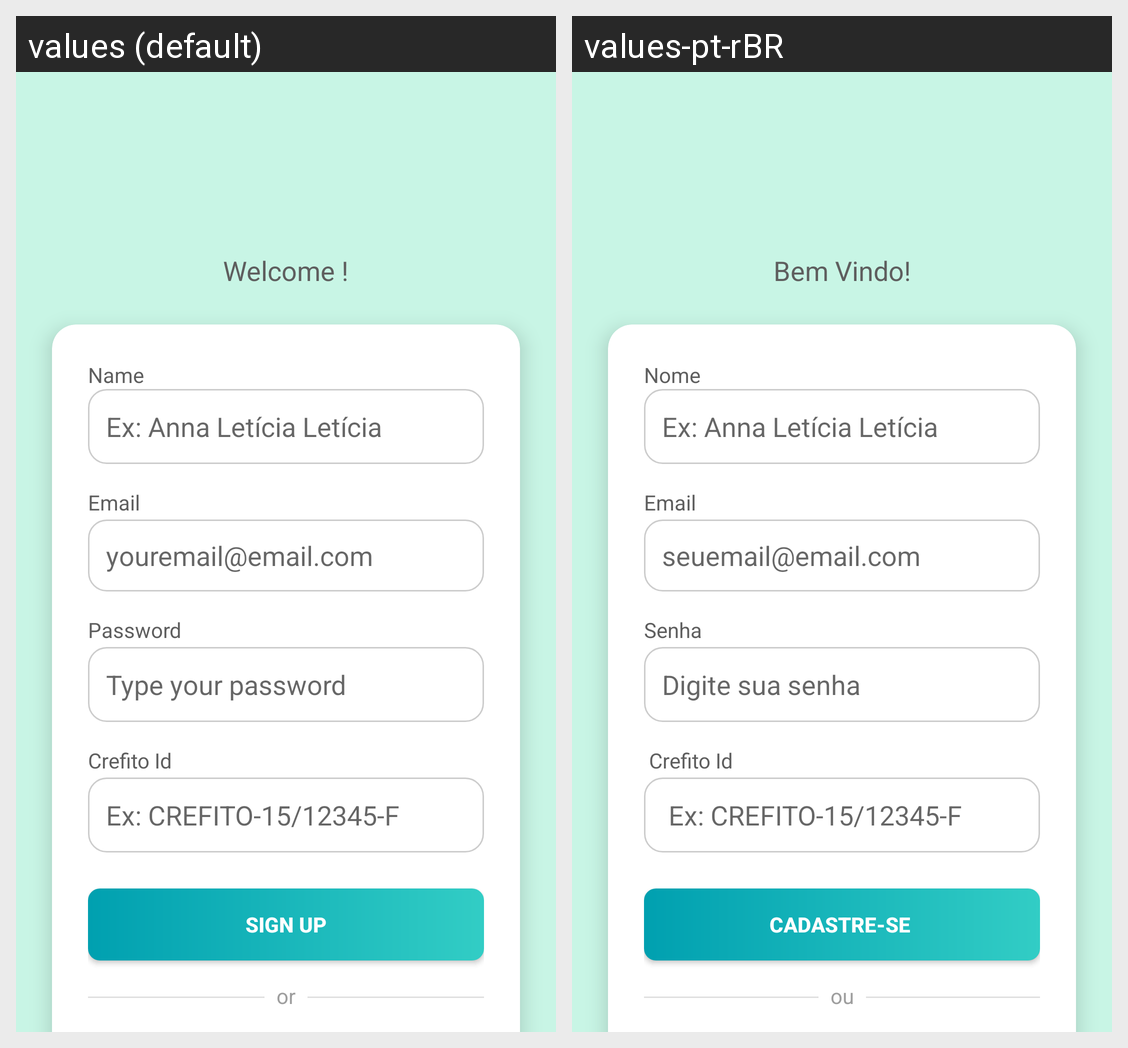

Here is an Android app screen in its default locale and in the app's own translations. Write out the translated-string differences for the strings that appear on this screen.
Android screen res/layout/signupfisio.xml rendered under 2 locales, left to right: values (default), values-pt-rBR. Device: Nexus 5 (rendered at 1080×1920; each locale shown at half size, 540×960, under a caption strip naming it); theme Theme.Feasy.
Strings drawn on this screen, with the default value and each locale's value (text and hints the layout hard-codes, and strings that could not be matched under every locale, appear in the picture but are not listed):

welcome
  values: Welcome !
  values-pt-rBR: Bem Vindo!

name
  values: Name
  values-pt-rBR: Nome 

nameexample
  values: Ex: Anna Letícia Letícia
  values-pt-rBR: Ex: Anna Letícia Letícia 

prompt_email
  values: Email
  values-pt-rBR: Email

youremail
  values: youremail@email.com
  values-pt-rBR: seuemail@email.com

prompt_password
  values: Password
  values-pt-rBR: Senha

typepass
  values: Type your password
  values-pt-rBR: Digite sua senha

crefito
  values: Crefito Id
  values-pt-rBR:  Crefito Id  

crefitocode
  values: Ex: CREFITO-15/12345-F
  values-pt-rBR:  Ex: CREFITO-15/12345-F 

signup
  values: Sign Up
  values-pt-rBR: Cadastre-se 

or
  values: or
  values-pt-rBR: ou
